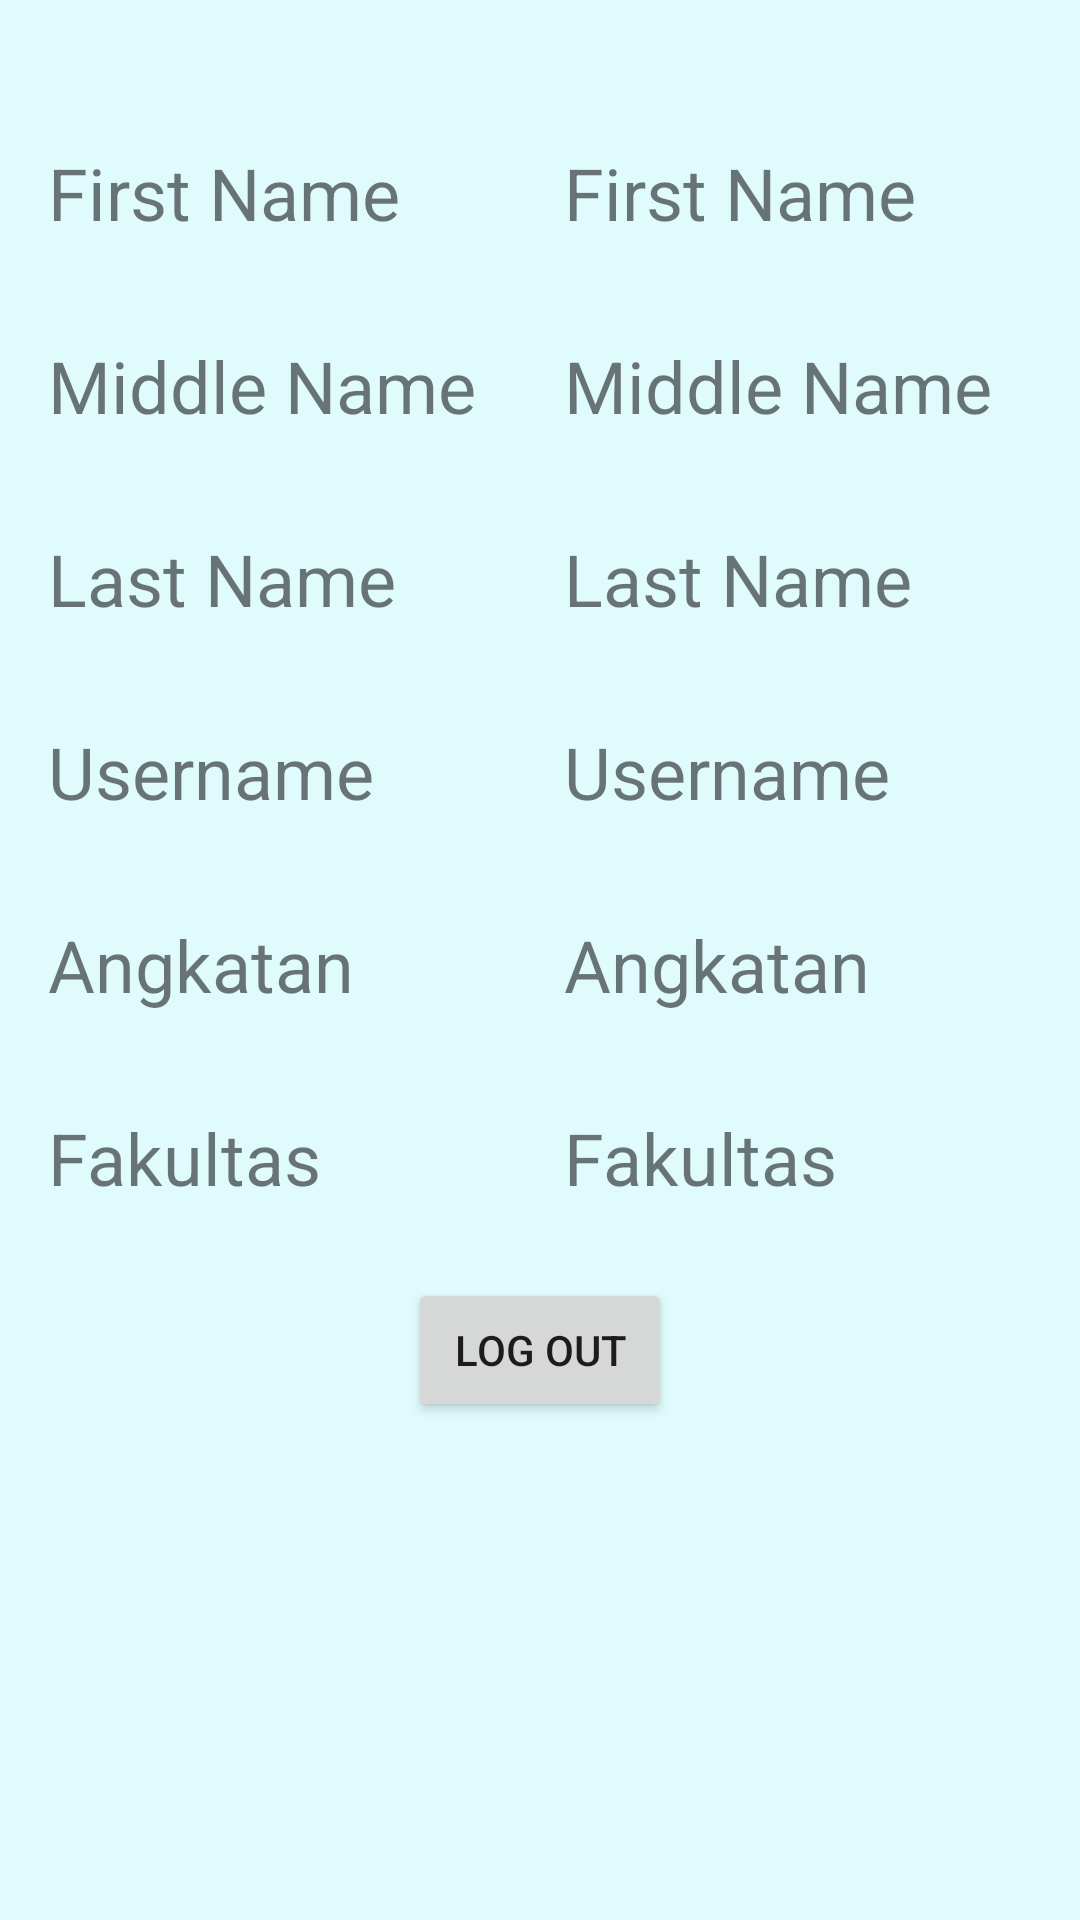

This screen was rendered from an Android layout file. Write that file and the resources it references.
<!-- AndroidManifest.xml: application theme AppTheme -->
<!-- res/layout/fragment_profile.xml -->
<?xml version="1.0" encoding="utf-8"?>
<androidx.constraintlayout.widget.ConstraintLayout xmlns:android="http://schemas.android.com/apk/res/android"
    xmlns:app="http://schemas.android.com/apk/res-auto"
    xmlns:tools="http://schemas.android.com/tools"
    android:id="@+id/frameLayout"
    android:layout_width="match_parent"
    android:layout_height="match_parent"
    tools:context=".fragment.ProfileFragment">

    <ImageView
        android:id="@+id/imageView"
        android:layout_width="wrap_content"
        android:layout_height="wrap_content"
        android:layout_marginTop="32dp"
        app:layout_constraintEnd_toEndOf="parent"
        app:layout_constraintStart_toStartOf="parent"
        app:layout_constraintTop_toTopOf="parent"
        tools:src="@tools:sample/avatars" />

    <TextView
        android:id="@+id/tabelfirstname"
        android:layout_width="wrap_content"
        android:layout_height="wrap_content"
        android:layout_marginTop="16dp"
        android:text="First Name"
        android:textSize="24sp"
        app:layout_constraintEnd_toEndOf="parent"
        app:layout_constraintStart_toEndOf="@+id/myfirstname"
        app:layout_constraintTop_toBottomOf="@+id/imageView" />

    <TextView
        android:id="@+id/myfirstname"
        android:layout_width="0dp"
        android:layout_height="wrap_content"
        android:layout_marginStart="16dp"
        android:layout_marginTop="16dp"
        android:text="First Name"
        android:textSize="24sp"
        app:layout_constraintStart_toStartOf="parent"
        app:layout_constraintTop_toBottomOf="@+id/imageView" />

    <TextView
        android:id="@+id/mymiddlename"
        android:layout_width="wrap_content"
        android:layout_height="wrap_content"
        android:layout_marginTop="32dp"
        android:text="Middle Name"
        android:textSize="24sp"
        app:layout_constraintEnd_toEndOf="parent"
        app:layout_constraintStart_toEndOf="@+id/tabelmiddlename3"
        app:layout_constraintTop_toBottomOf="@+id/tabelfirstname" />

    <TextView
        android:id="@+id/tabelmiddlename3"
        android:layout_width="0dp"
        android:layout_height="wrap_content"
        android:layout_marginStart="16dp"
        android:layout_marginTop="32dp"
        android:text="Middle Name"
        android:textSize="24sp"
        app:layout_constraintStart_toStartOf="parent"
        app:layout_constraintTop_toBottomOf="@+id/myfirstname" />

    <TextView
        android:id="@+id/mylastname"
        android:layout_width="wrap_content"
        android:layout_height="wrap_content"
        android:layout_marginTop="32dp"
        android:text="Last Name"
        android:textSize="24sp"
        app:layout_constraintEnd_toEndOf="parent"
        app:layout_constraintStart_toEndOf="@+id/tabellastname3"
        app:layout_constraintTop_toBottomOf="@+id/mymiddlename" />

    <TextView
        android:id="@+id/tabellastname3"
        android:layout_width="wrap_content"
        android:layout_height="wrap_content"
        android:layout_marginStart="16dp"
        android:layout_marginTop="32dp"
        android:text="Last Name"
        android:textSize="24sp"
        app:layout_constraintStart_toStartOf="parent"
        app:layout_constraintTop_toBottomOf="@+id/tabelmiddlename3" />

    <TextView
        android:id="@+id/tabelusername"
        android:layout_width="wrap_content"
        android:layout_height="wrap_content"
        android:layout_marginStart="16dp"
        android:layout_marginTop="32dp"
        android:text="Username"
        android:textSize="24sp"
        app:layout_constraintStart_toStartOf="parent"
        app:layout_constraintTop_toBottomOf="@+id/tabellastname3" />

    <TextView
        android:id="@+id/myusername"
        android:layout_width="wrap_content"
        android:layout_height="wrap_content"
        android:layout_marginTop="32dp"
        android:text="Username"
        android:textSize="24sp"
        app:layout_constraintEnd_toEndOf="parent"
        app:layout_constraintStart_toEndOf="@+id/tabelusername"
        app:layout_constraintTop_toBottomOf="@+id/mylastname" />

    <TextView
        android:id="@+id/tabelangkatan"
        android:layout_width="wrap_content"
        android:layout_height="wrap_content"
        android:layout_marginStart="16dp"
        android:layout_marginTop="32dp"
        android:text="Angkatan"
        android:textSize="24sp"
        app:layout_constraintStart_toStartOf="parent"
        app:layout_constraintTop_toBottomOf="@+id/tabelusername" />

    <TextView
        android:id="@+id/tahunangkatan"
        android:layout_width="wrap_content"
        android:layout_height="wrap_content"
        android:layout_marginTop="32dp"
        android:text="Angkatan"
        android:textSize="24sp"
        app:layout_constraintEnd_toEndOf="parent"
        app:layout_constraintStart_toEndOf="@+id/tabelangkatan"
        app:layout_constraintTop_toBottomOf="@+id/myusername" />

    <TextView
        android:id="@+id/tabelfaculty"
        android:layout_width="wrap_content"
        android:layout_height="wrap_content"
        android:layout_marginStart="16dp"
        android:layout_marginTop="32dp"
        android:text="Fakultas"
        android:textSize="24sp"
        app:layout_constraintStart_toStartOf="parent"
        app:layout_constraintTop_toBottomOf="@+id/tabelangkatan" />

    <TextView
        android:id="@+id/myfaculty"
        android:layout_width="wrap_content"
        android:layout_height="wrap_content"
        android:layout_marginTop="32dp"
        android:text="Fakultas"
        android:textSize="24sp"
        app:layout_constraintEnd_toEndOf="parent"
        app:layout_constraintStart_toEndOf="@+id/tabelfaculty"
        app:layout_constraintTop_toBottomOf="@+id/tahunangkatan" />

    <Button
        android:id="@+id/logoutbutton"
        android:layout_width="wrap_content"
        android:layout_height="wrap_content"
        android:layout_marginTop="24dp"
        android:text="Log Out"
        app:layout_constraintEnd_toEndOf="parent"
        app:layout_constraintStart_toStartOf="parent"
        app:layout_constraintTop_toBottomOf="@+id/tabelfaculty" />

</androidx.constraintlayout.widget.ConstraintLayout>
<!-- resources referenced by this layout -->
<resources>
  <style name="AppTheme" parent="Theme.MaterialComponents.Light.NoActionBar">
          
          <item name="colorPrimary">@color/colorPrimary</item>
          <item name="colorPrimaryDark">@color/colorPrimaryDark</item>
          <item name="colorAccent">@color/colorAccent</item>
  
          <item name="android:windowBackground">@color/colorBackgroundApp</item>
          <item name="android:titleTextColor">@color/colorWhite</item>
      </style>
  <color name="colorPrimary">#EE6C4D</color>
  <color name="colorPrimaryDark">#C63614</color>
  <color name="colorAccent">#42A5F5</color>
  <color name="colorBackgroundApp">#E0FBFC</color>
  <color name="colorWhite">#ffffff</color>
</resources>
